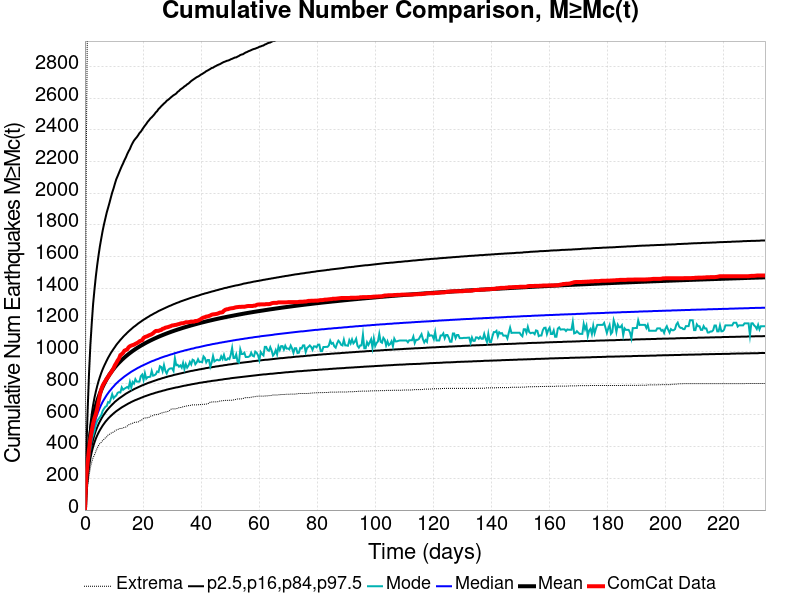

Values plotted in this chart, from the file beside it:
Time (days), ComCat Data, Simulation Mean, Simulation Median, Simulation Mode, Simulation Minimum, Simulation Maximum, 2.5 %-ile, 16 %-ile, 84 %-ile, 97.5 %-ile
0.0, 0.0, 0.0, 0.0, 0.0, 0.0, 0.0, 0.0, 0.0, 0.0, 0.0
0.4696, 208.0, 176.7, 161.0, 153.0, 86.0, 2230, 120.0, 138.0, 200.0, 364.0
0.9392, 302.0, 296, 265.0, 252.0, 160.0, 3292, 204.0, 229.0, 334.0, 633.0
1.409, 385.0, 397.2, 353.0, 327.0, 215.0, 5721, 273.0, 305.0, 449.0, 863.0
1.878, 450.0, 475.6, 420.0, 387.0, 270.0, 6484, 326.0, 364.0, 539.0, 1043
2.348, 499.0, 535.2, 472.0, 447.0, 303.0, 6896, 367.0, 409.0, 607.0, 1179
2.818, 546.0, 583.3, 513.0, 471.0, 331.0, 7206, 400.0, 445.0, 663.0, 1301
3.287, 579.0, 623, 548.0, 500.0, 348.0, 7425, 427.0, 475.0, 709.0, 1392
3.757, 605.0, 657, 578.0, 539.0, 371.0, 7581, 451.0, 501.0, 748.0, 1475
4.227, 639.0, 686.8, 604.0, 563.0, 391.0, 7776, 471.0, 523.0, 783.0, 1546
4.696, 684.0, 713.1, 626.0, 575.0, 408.0, 7907, 489.0, 543.0, 814.0, 1609
5.166, 729.0, 736.7, 647.0, 587.0, 420.0, 8010, 505.0, 560.0, 841.0, 1666
5.635, 762.0, 758.1, 666.0, 600.0, 428.0, 8099, 519.0, 576.0, 866.0, 1715
6.105, 785.0, 777.6, 683.0, 626.0, 439.0, 8182, 533.0, 591.0, 888.0, 1763
6.575, 801.0, 795.4, 698.0, 640.0, 447.0, 8251, 545.0, 604.0, 908.0, 1804
7.044, 814.0, 811.7, 712.0, 652.0, 456.0, 8338, 557.0, 616.0, 926.0, 1841
7.514, 830.0, 827.1, 726.0, 657.0, 462.0, 8407, 567.0, 628.0, 944.0, 1878
7.984, 840.0, 841.3, 738.0, 682.0, 474.0, 8464, 577.0, 638.0, 961.0, 1908
8.453, 856.0, 854.6, 750.0, 678.0, 478.0, 8540, 586.0, 648.0, 976.0, 1939
8.923, 866.0, 867.4, 760.0, 702.0, 485.0, 8587, 594.0, 657.0, 991.0, 1972
9.392, 881.0, 879.2, 771.0, 731.0, 487.0, 8628, 602.0, 666.0, 1004, 2004
9.862, 895.0, 890.3, 780.0, 706.0, 494.0, 8668, 610.0, 674.0, 1017, 2030
10.33, 914.0, 901.1, 790.0, 716.0, 499.0, 8705, 617.0, 683.0, 1029, 2060
10.8, 928.0, 911.3, 799.0, 723.0, 505.0, 8759, 624.0, 690.0, 1042, 2088
11.27, 944.0, 920.8, 807.0, 740.0, 508.0, 8857, 630.0, 697.0, 1053, 2108
11.74, 956.0, 929.9, 815.0, 744.0, 513.0, 8912, 636.0, 704.0, 1063, 2129
12.21, 978.0, 938.7, 822.0, 742.0, 515.0, 8963, 642.0, 710.0, 1074, 2150
12.68, 984.0, 947.1, 829.0, 774.0, 515.0, 9038, 648.0, 716.0, 1083, 2170
13.15, 992.0, 955.1, 836.0, 759.0, 519.0, 9091, 653.0, 722.0, 1093, 2188
13.62, 1006, 962.8, 843.0, 766.0, 522.0, 9133, 658.0, 728.0, 1102, 2208
14.09, 1010, 970.2, 849.0, 771.0, 524.0, 9165, 663.0, 734.0, 1110, 2225
14.56, 1014, 977.4, 855.0, 777.0, 530.0, 9209, 668.0, 739.0, 1119, 2246
15.03, 1027, 984.4, 861.0, 769.0, 538.0, 9247, 673.0, 744.0, 1127, 2264
15.5, 1034, 991.1, 867.0, 808.0, 541.0, 9278, 677.0, 749.0, 1135, 2279
15.97, 1038, 997.6, 873.0, 774.0, 545.0, 9308, 682.0, 754.0, 1142, 2300
16.44, 1041, 1004, 878.0, 808.0, 548.0, 9335, 686.0, 758.0, 1150, 2317
16.91, 1044, 1010, 883.0, 798.0, 553.0, 9381, 690.0, 763.0, 1157, 2332
17.38, 1049, 1016, 888.0, 826.0, 554.0, 9412, 694.0, 767.0, 1163, 2343
17.85, 1053, 1021, 893.0, 811.0, 555.0, 9435, 697.0, 771.0, 1170, 2353
18.32, 1058, 1027, 898.0, 811.0, 556.0, 9464, 701.0, 775.0, 1177, 2365
18.78, 1065, 1032, 902.0, 811.0, 561.0, 9508, 704.0, 779.0, 1183, 2379
19.25, 1069, 1037, 907.0, 845.0, 567.0, 9526, 708.0, 783.0, 1189, 2388
19.72, 1072, 1042, 911.0, 855.0, 570.0, 9553, 711.0, 787.0, 1195, 2401
20.19, 1086, 1047, 915.0, 821.0, 579.0, 9576, 715.0, 790.0, 1201, 2414
20.66, 1092, 1052, 919.0, 864.0, 581.0, 9602, 718.0, 794.0, 1206, 2426
21.13, 1095, 1056, 923.0, 829.0, 582.0, 9624, 721.0, 797.0, 1212, 2437
21.6, 1098, 1061, 927.0, 839.0, 583.0, 9639, 724.0, 801.0, 1217, 2450
22.07, 1103, 1065, 931.0, 840.0, 585.0, 9655, 727.0, 804.0, 1222, 2460
22.54, 1106, 1070, 935.0, 842.0, 592.0, 9666, 730.0, 807.0, 1228, 2471
23.01, 1110, 1074, 939.0, 878.0, 595.0, 9681, 733.0, 810.0, 1232, 2479
23.48, 1116, 1078, 942.0, 848.0, 596.0, 9700, 735.0, 813.0, 1237, 2488
23.95, 1124, 1082, 945.0, 851.0, 601.0, 9781, 738.0, 816.0, 1242, 2498
24.42, 1130, 1086, 949.0, 857.0, 602.0, 9842, 741.0, 819.0, 1246, 2510
24.89, 1131, 1090, 952.0, 875.0, 603.0, 9876, 743.0, 822.0, 1251, 2518
25.36, 1131, 1094, 955.0, 871.0, 605.0, 9906, 746.0, 825.0, 1256, 2531
25.83, 1135, 1097, 959.0, 908.0, 609.0, 9922, 748.0, 827.0, 1260, 2539
26.3, 1137, 1101, 962.0, 903.0, 613.0, 9943, 750.0, 830.0, 1264, 2549
26.77, 1144, 1104, 965.0, 876.0, 614.0, 9962, 753.0, 833.0, 1268, 2557
27.24, 1146, 1108, 968.0, 915.0, 617.0, 9979, 755.0, 835.0, 1272, 2566
27.71, 1151, 1111, 971.0, 879.0, 619.0, 9990, 757.0, 838.0, 1276, 2573
... 440 more rows
